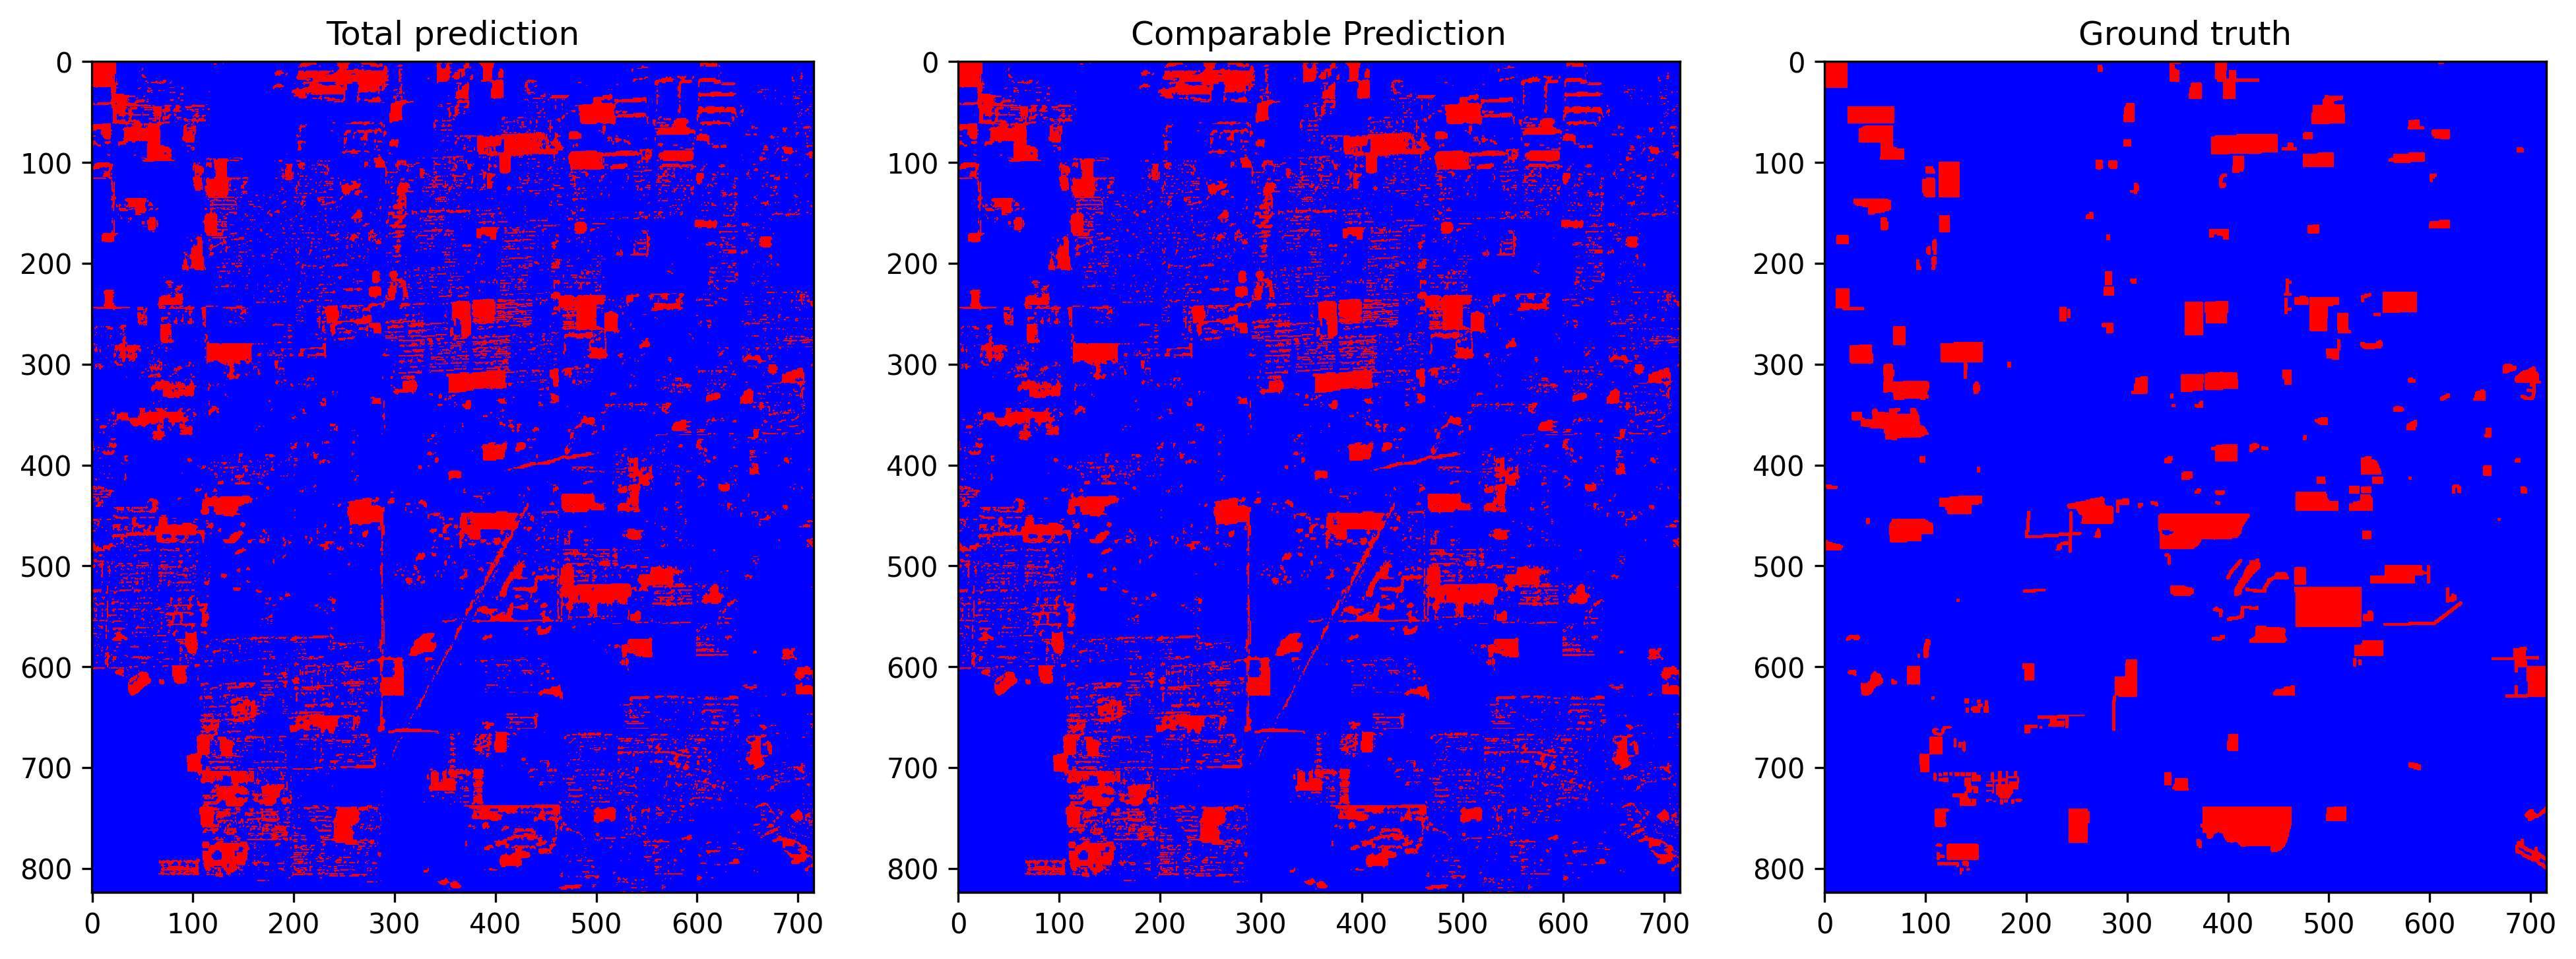

Data behind this chart, as committed beside it:
total_examples, threshold, overall_accuracy, false_positives_num, false_negatives_num, true_negatives_num, true_positives_num, prediction_time, overall_accuracy_correction, false_positives_num_correction, false_negatives_num_correction, true_negatives_num_correction, true_positives_num_correction, correction_time, pseudo_qty, extraction_time, ft_epochs, ft_time, ft_loss, ft_val_loss, ft_val_acc, pseudo_acc, pseudo_acc_corrected
589984, 0.5639, 0.8962, 46831, 14393, 497883, 30877, 9.642, 0.9337, 24085, 15007, 520629, 30263, 5.757, 40.0%, 0.08408, 32, 46.87, 0.002022, 0.001633, 0.9982, 0.9318, 0.974
